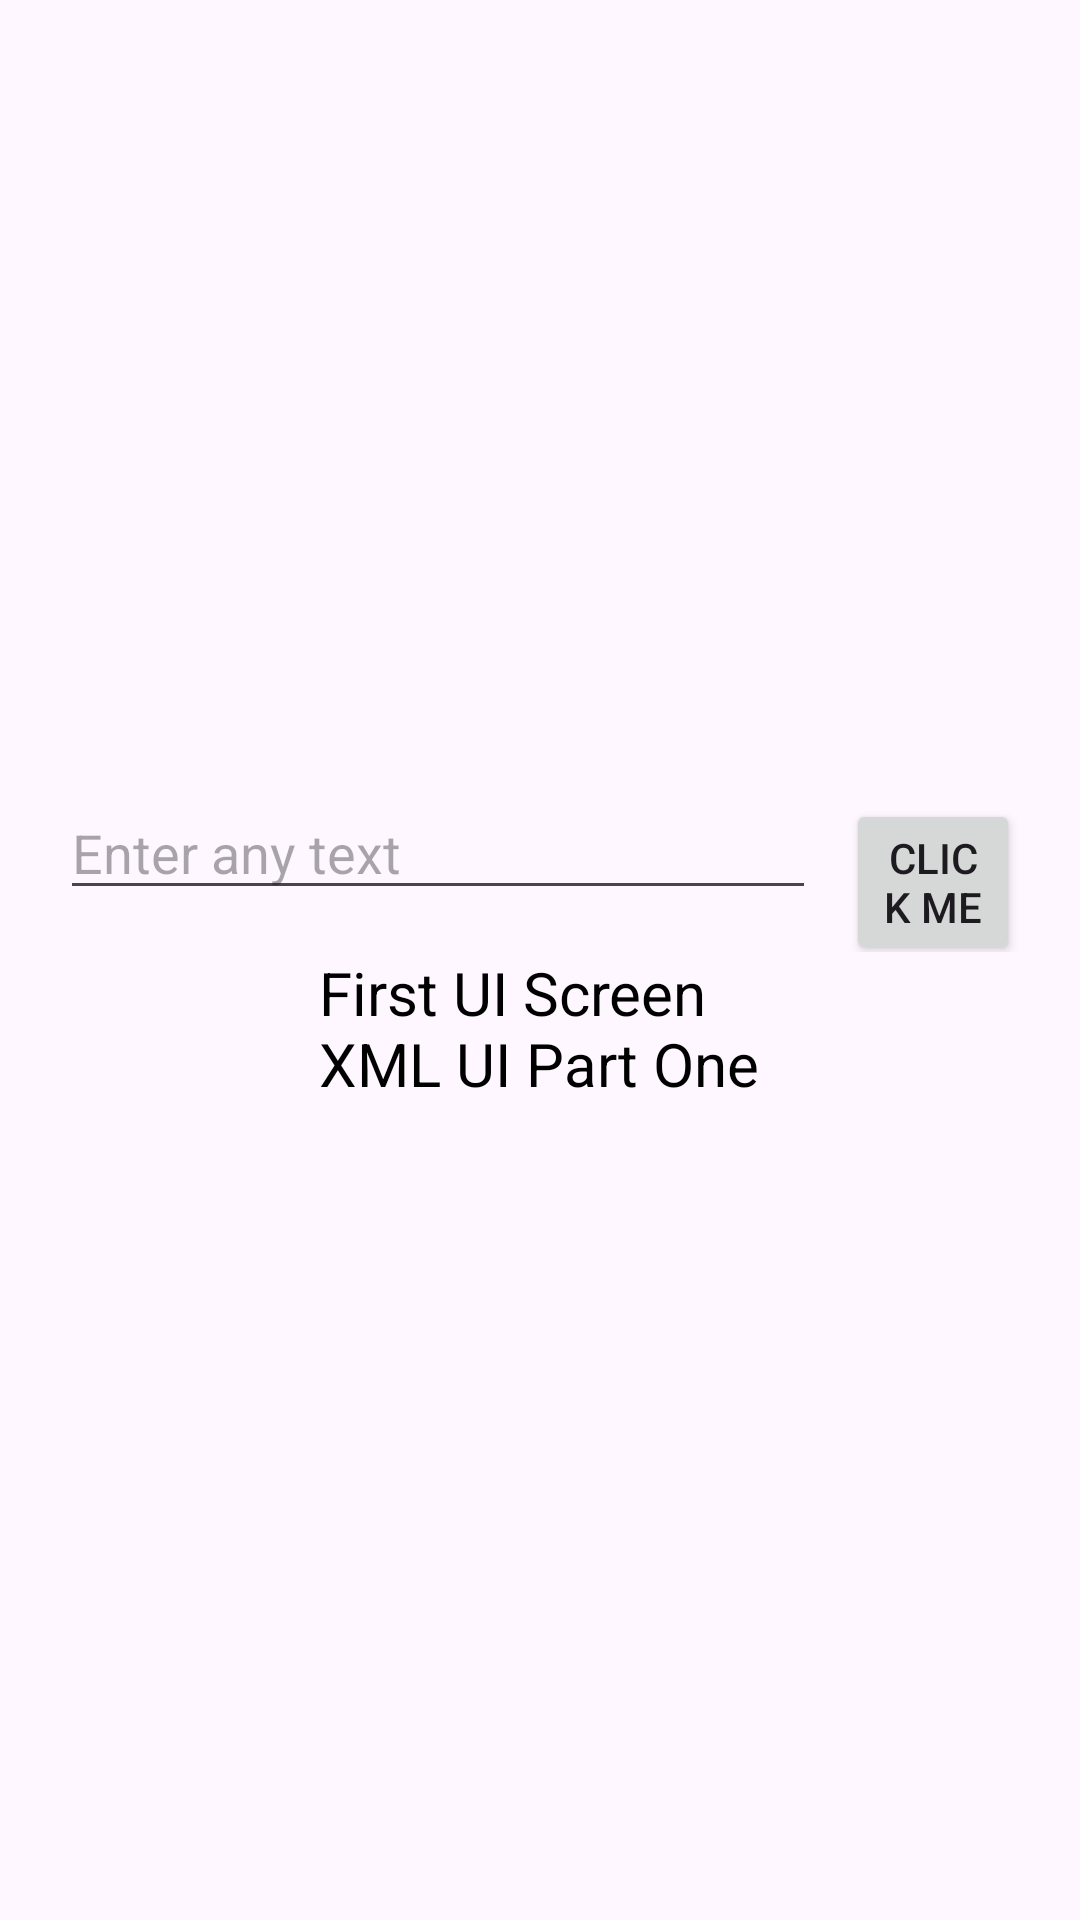

This screen was rendered from an Android layout file. Write that file and the resources it references.
<!-- AndroidManifest.xml: application theme Theme.XMLUIPARTONE -->
<!-- res/layout/activity_event_listener_example.xml -->
<?xml version="1.0" encoding="utf-8"?>
<LinearLayout xmlns:android="http://schemas.android.com/apk/res/android"
    xmlns:app="http://schemas.android.com/apk/res-auto"
    xmlns:tools="http://schemas.android.com/tools"
    android:id="@+id/main"
    android:layout_width="match_parent"
    android:layout_height="match_parent"
    android:gravity="center"
    android:orientation="vertical"
    tools:context=".event_listeners.onclick_byinherit_interface.EventListenerExample">

    <LinearLayout
        android:layout_width="match_parent"
        android:layout_height="wrap_content"
        android:layout_marginHorizontal="20dp"
        >
        <EditText
            android:id="@+id/input_field"
            android:layout_width="wrap_content"
            android:layout_height="wrap_content"
            android:ems="12"
            android:layout_marginEnd="10dp"
            android:hint="Enter any text"
            />

        <Button
            android:id="@+id/btn_click"
            android:layout_width="wrap_content"
            android:layout_height="wrap_content"
            android:text="Click me"
            />


    </LinearLayout>



    <TextView
        android:id="@+id/output_txt"
        android:layout_width="wrap_content"
        android:layout_height="wrap_content"
        android:text="@string/first_title"
        android:textSize="20sp"
        android:textColor="@color/black"
        android:layout_marginBottom="10dp"
        />


</LinearLayout>
<!-- resources referenced by this layout -->
<resources>
  <color name="black">#FF000000</color>
  <string name="first_title">First UI Screen\nXML UI Part One</string>
  <style name="Theme.XMLUIPARTONE" parent="Theme.Material3.DayNight.NoActionBar">
          
          <item name="colorPrimary">@color/purple_500</item>
          <item name="colorPrimaryVariant">@color/purple_700</item>
          <item name="colorOnPrimary">@color/white</item>
          
          <item name="colorSecondary">@color/teal_200</item>
          <item name="colorSecondaryVariant">@color/teal_700</item>
          <item name="colorOnSecondary">@color/black</item>
          
          <item name="android:statusBarColor">?attr/colorPrimaryVariant</item>
          
      </style>
  <color name="purple_500">#FF6200EE</color>
  <color name="purple_700">#FF3700B3</color>
  <color name="white">#FFFFFFFF</color>
  <color name="teal_200">#FF03DAC5</color>
  <color name="teal_700">#FF018786</color>
</resources>
